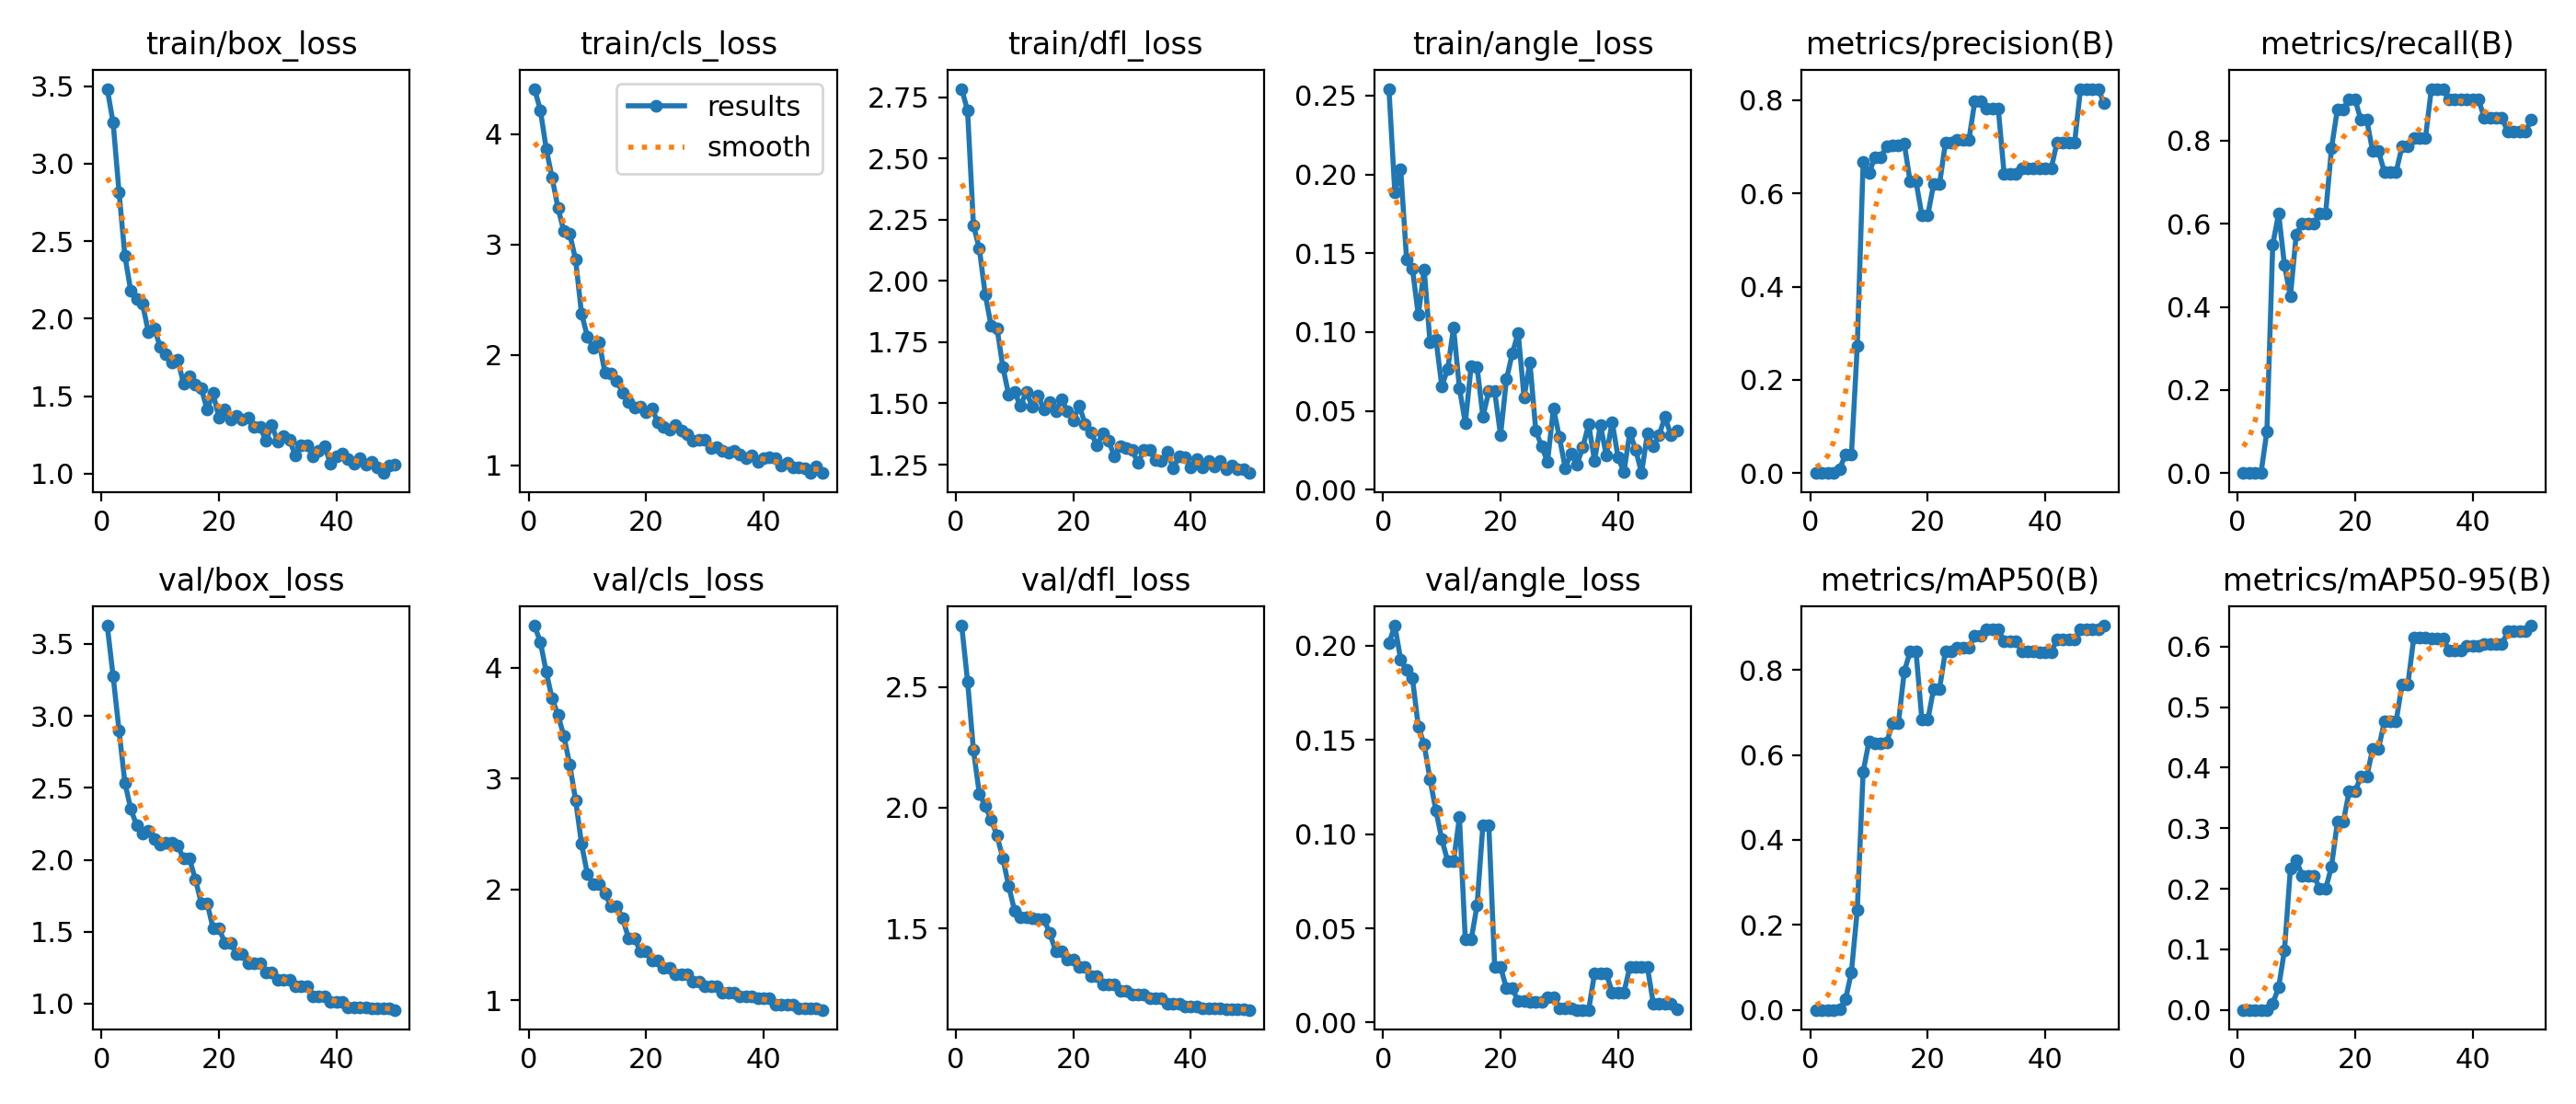

Source data for this figure (header and first rows):
epoch, time, train/box_loss, train/cls_loss, train/dfl_loss, train/angle_loss, metrics/precision(B), metrics/recall(B), metrics/mAP50(B), metrics/mAP50-95(B), val/box_loss, val/cls_loss, val/dfl_loss, val/angle_loss, lr/pg0, lr/pg1, lr/pg2
1, 4.329, 3.482, 4.411, 2.784, 0.2544, 0, 0, 0, 0, 3.627, 4.378, 2.755, 0.2013, 2e-05, 2e-05, 2e-05
2, 10.81, 3.263, 4.218, 2.694, 0.1888, 0, 0, 0, 0, 3.274, 4.231, 2.524, 0.2107, 5.8812e-05, 5.8812e-05, 5.8812e-05
3, 16.28, 2.818, 3.866, 2.227, 0.2034, 0, 0, 0, 0, 2.9, 3.96, 2.238, 0.1926, 9.604e-05, 9.604e-05, 9.604e-05
4, 22.09, 2.406, 3.604, 2.131, 0.1464, 0, 0, 0, 0, 2.536, 3.72, 2.058, 0.1873, 0.0001317, 0.0001317, 0.0001317
5, 28.91, 2.179, 3.331, 1.945, 0.1401, 0.00889, 0.1, 0.00084, 0.00023, 2.354, 3.574, 2.008, 0.1828, 0.0001657, 0.0001657, 0.0001657
6, 34.35, 2.128, 3.121, 1.817, 0.1108, 0.04015, 0.55, 0.02428, 0.01043, 2.239, 3.383, 1.95, 0.1572, 0.0001982, 0.0001982, 0.0001982
7, 41.07, 2.097, 3.096, 1.808, 0.1397, 0.03888, 0.625, 0.08892, 0.03723, 2.183, 3.126, 1.885, 0.1476, 0.0002291, 0.0002291, 0.0002291
8, 46.63, 1.913, 2.863, 1.649, 0.09331, 0.273, 0.5, 0.2353, 0.09883, 2.201, 2.804, 1.79, 0.129, 0.0002584, 0.0002584, 0.0002584
9, 53.12, 1.938, 2.377, 1.535, 0.09552, 0.6673, 0.425, 0.5606, 0.2327, 2.147, 2.413, 1.675, 0.1124, 0.0002861, 0.0002861, 0.0002861
10, 59.94, 1.82, 2.166, 1.547, 0.06571, 0.6432, 0.575, 0.6321, 0.2476, 2.106, 2.138, 1.573, 0.09732, 0.0003123, 0.0003123, 0.0003123
11, 67.16, 1.772, 2.063, 1.489, 0.07641, 0.6781, 0.6, 0.6281, 0.2218, 2.116, 2.046, 1.547, 0.08571, 0.0003368, 0.0003368, 0.0003368
12, 74.74, 1.719, 2.117, 1.548, 0.1028, 0.6781, 0.6, 0.6281, 0.2218, 2.116, 2.046, 1.547, 0.08571, 0.0003598, 0.0003598, 0.0003598
13, 81.72, 1.736, 1.835, 1.487, 0.06437, 0.7007, 0.6, 0.6293, 0.222, 2.097, 1.96, 1.542, 0.1089, 0.0003812, 0.0003812, 0.0003812
14, 101, 1.579, 1.829, 1.533, 0.0422, 0.7022, 0.625, 0.6749, 0.1996, 2.007, 1.851, 1.537, 0.04407, 0.000401, 0.000401, 0.000401
15, 123.2, 1.627, 1.762, 1.474, 0.07859, 0.7022, 0.625, 0.6749, 0.1996, 2.007, 1.851, 1.537, 0.04407, 0.0004192, 0.0004192, 0.0004192
16, 141.8, 1.573, 1.659, 1.505, 0.07782, 0.7064, 0.7822, 0.7967, 0.2366, 1.863, 1.738, 1.479, 0.06217, 0.0004359, 0.0004359, 0.0004359
17, 160, 1.551, 1.57, 1.468, 0.04628, 0.6252, 0.8759, 0.8434, 0.3103, 1.699, 1.561, 1.404, 0.1049, 0.0004509, 0.0004509, 0.0004509
18, 180.6, 1.414, 1.521, 1.516, 0.06233, 0.6252, 0.8759, 0.8434, 0.3103, 1.699, 1.561, 1.404, 0.1049, 0.0004644, 0.0004644, 0.0004644
19, 201.3, 1.519, 1.528, 1.469, 0.06232, 0.553, 0.9, 0.6827, 0.3604, 1.526, 1.441, 1.37, 0.02961, 0.0004763, 0.0004763, 0.0004763
20, 227.5, 1.364, 1.479, 1.43, 0.03455, 0.553, 0.9, 0.6827, 0.3604, 1.526, 1.441, 1.37, 0.02961, 0.0004866, 0.0004866, 0.0004866
21, 250.3, 1.416, 1.514, 1.492, 0.0699, 0.6202, 0.85, 0.7553, 0.385, 1.424, 1.359, 1.338, 0.01809, 0.0004953, 0.0004953, 0.0004953
22, 272, 1.347, 1.387, 1.416, 0.08643, 0.6202, 0.85, 0.7553, 0.385, 1.424, 1.359, 1.338, 0.01809, 0.0005024, 0.0005024, 0.0005024
23, 288.7, 1.372, 1.345, 1.383, 0.09953, 0.7083, 0.775, 0.8447, 0.431, 1.346, 1.288, 1.3, 0.01143, 0.000508, 0.000508, 0.000508
24, 306, 1.348, 1.321, 1.327, 0.05864, 0.7083, 0.775, 0.8447, 0.431, 1.346, 1.288, 1.3, 0.01143, 0.0005119, 0.0005119, 0.0005119
25, 325.3, 1.362, 1.365, 1.378, 0.08068, 0.7148, 0.725, 0.8535, 0.476, 1.281, 1.236, 1.266, 0.01077, 0.0005143, 0.0005143, 0.0005143
26, 339.1, 1.304, 1.311, 1.347, 0.03744, 0.7148, 0.725, 0.8535, 0.476, 1.281, 1.236, 1.266, 0.01077, 0.0005151, 0.0005151, 0.0005151
27, 354.1, 1.304, 1.284, 1.284, 0.02737, 0.7148, 0.725, 0.8535, 0.476, 1.281, 1.236, 1.266, 0.01077, 0.0005143, 0.0005143, 0.0005143
28, 369.3, 1.213, 1.224, 1.326, 0.01758, 0.7971, 0.786, 0.8809, 0.5378, 1.219, 1.172, 1.239, 0.01355, 0.0005119, 0.0005119, 0.0005119
29, 383, 1.313, 1.233, 1.316, 0.05165, 0.7971, 0.786, 0.8809, 0.5378, 1.219, 1.172, 1.239, 0.01355, 0.000508, 0.000508, 0.000508
30, 397.2, 1.209, 1.232, 1.311, 0.03354, 0.7821, 0.8076, 0.8952, 0.6141, 1.163, 1.128, 1.225, 0.00756, 0.0005024, 0.0005024, 0.0005024
31, 409.3, 1.245, 1.151, 1.256, 0.01381, 0.7821, 0.8076, 0.8952, 0.6141, 1.163, 1.128, 1.225, 0.00756, 0.0004953, 0.0004953, 0.0004953
32, 415.8, 1.217, 1.166, 1.309, 0.02282, 0.7821, 0.8076, 0.8952, 0.6141, 1.163, 1.128, 1.225, 0.00756, 0.0004866, 0.0004866, 0.0004866
33, 424.7, 1.121, 1.129, 1.309, 0.01591, 0.6409, 0.925, 0.8683, 0.6137, 1.12, 1.069, 1.209, 0.00675, 0.0004763, 0.0004763, 0.0004763
34, 431.7, 1.185, 1.112, 1.27, 0.02694, 0.6409, 0.925, 0.8683, 0.6137, 1.12, 1.069, 1.209, 0.00675, 0.0004644, 0.0004644, 0.0004644
35, 440.3, 1.181, 1.126, 1.266, 0.04144, 0.6409, 0.925, 0.8683, 0.6137, 1.12, 1.069, 1.209, 0.00675, 0.000451, 0.000451, 0.000451
36, 447.7, 1.114, 1.099, 1.301, 0.01826, 0.653, 0.9, 0.844, 0.5938, 1.049, 1.036, 1.189, 0.02613, 0.0004359, 0.0004359, 0.0004359
37, 456.1, 1.146, 1.065, 1.236, 0.04117, 0.653, 0.9, 0.844, 0.5938, 1.049, 1.036, 1.189, 0.02613, 0.0004193, 0.0004193, 0.0004193
38, 463.3, 1.178, 1.09, 1.282, 0.0216, 0.653, 0.9, 0.844, 0.5938, 1.049, 1.036, 1.189, 0.02613, 0.0004011, 0.0004011, 0.0004011
39, 472, 1.064, 1.027, 1.278, 0.04297, 0.6531, 0.9, 0.8412, 0.6016, 1.009, 1.018, 1.177, 0.01603, 0.0003813, 0.0003813, 0.0003813
40, 479, 1.115, 1.063, 1.238, 0.02054, 0.6531, 0.9, 0.8412, 0.6016, 1.009, 1.018, 1.177, 0.01603, 0.0003599, 0.0003599, 0.0003599
41, 487.8, 1.129, 1.069, 1.271, 0.01101, 0.6531, 0.9, 0.8412, 0.6016, 1.009, 1.018, 1.177, 0.01603, 0.000337, 0.000337, 0.000337
42, 497.1, 1.094, 1.062, 1.24, 0.03629, 0.7097, 0.8559, 0.8719, 0.6036, 0.9745, 0.9626, 1.169, 0.02938, 0.0003124, 0.0003124, 0.0003124
43, 504.2, 1.068, 0.994, 1.264, 0.02537, 0.7097, 0.8559, 0.8719, 0.6036, 0.9745, 0.9626, 1.169, 0.02938, 0.0002863, 0.0002863, 0.0002863
44, 512.7, 1.101, 1.021, 1.242, 0.01052, 0.7097, 0.8559, 0.8719, 0.6036, 0.9745, 0.9626, 1.169, 0.02938, 0.0002586, 0.0002586, 0.0002586
45, 519.8, 1.057, 0.9815, 1.265, 0.03554, 0.7097, 0.8559, 0.8719, 0.6036, 0.9745, 0.9626, 1.169, 0.02938, 0.0002293, 0.0002293, 0.0002293
46, 528, 1.078, 0.9816, 1.23, 0.02748, 0.8243, 0.8213, 0.8963, 0.625, 0.9667, 0.926, 1.164, 0.01024, 0.0001984, 0.0001984, 0.0001984
47, 535.2, 1.039, 0.9732, 1.245, 0.0347, 0.8243, 0.8213, 0.8963, 0.625, 0.9667, 0.926, 1.164, 0.01024, 0.0001659, 0.0001659, 0.0001659
48, 543.4, 1.005, 0.9286, 1.232, 0.04616, 0.8243, 0.8213, 0.8963, 0.625, 0.9667, 0.926, 1.164, 0.01024, 0.0001319, 0.0001319, 0.0001319
49, 550.6, 1.054, 0.9849, 1.231, 0.03446, 0.8243, 0.8213, 0.8963, 0.625, 0.9667, 0.926, 1.164, 0.01024, 9.6224e-05, 9.6224e-05, 9.6224e-05
50, 559.3, 1.059, 0.9287, 1.216, 0.03752, 0.7942, 0.85, 0.9043, 0.6345, 0.9571, 0.9132, 1.162, 0.00686, 5.9004e-05, 5.9004e-05, 5.9004e-05
